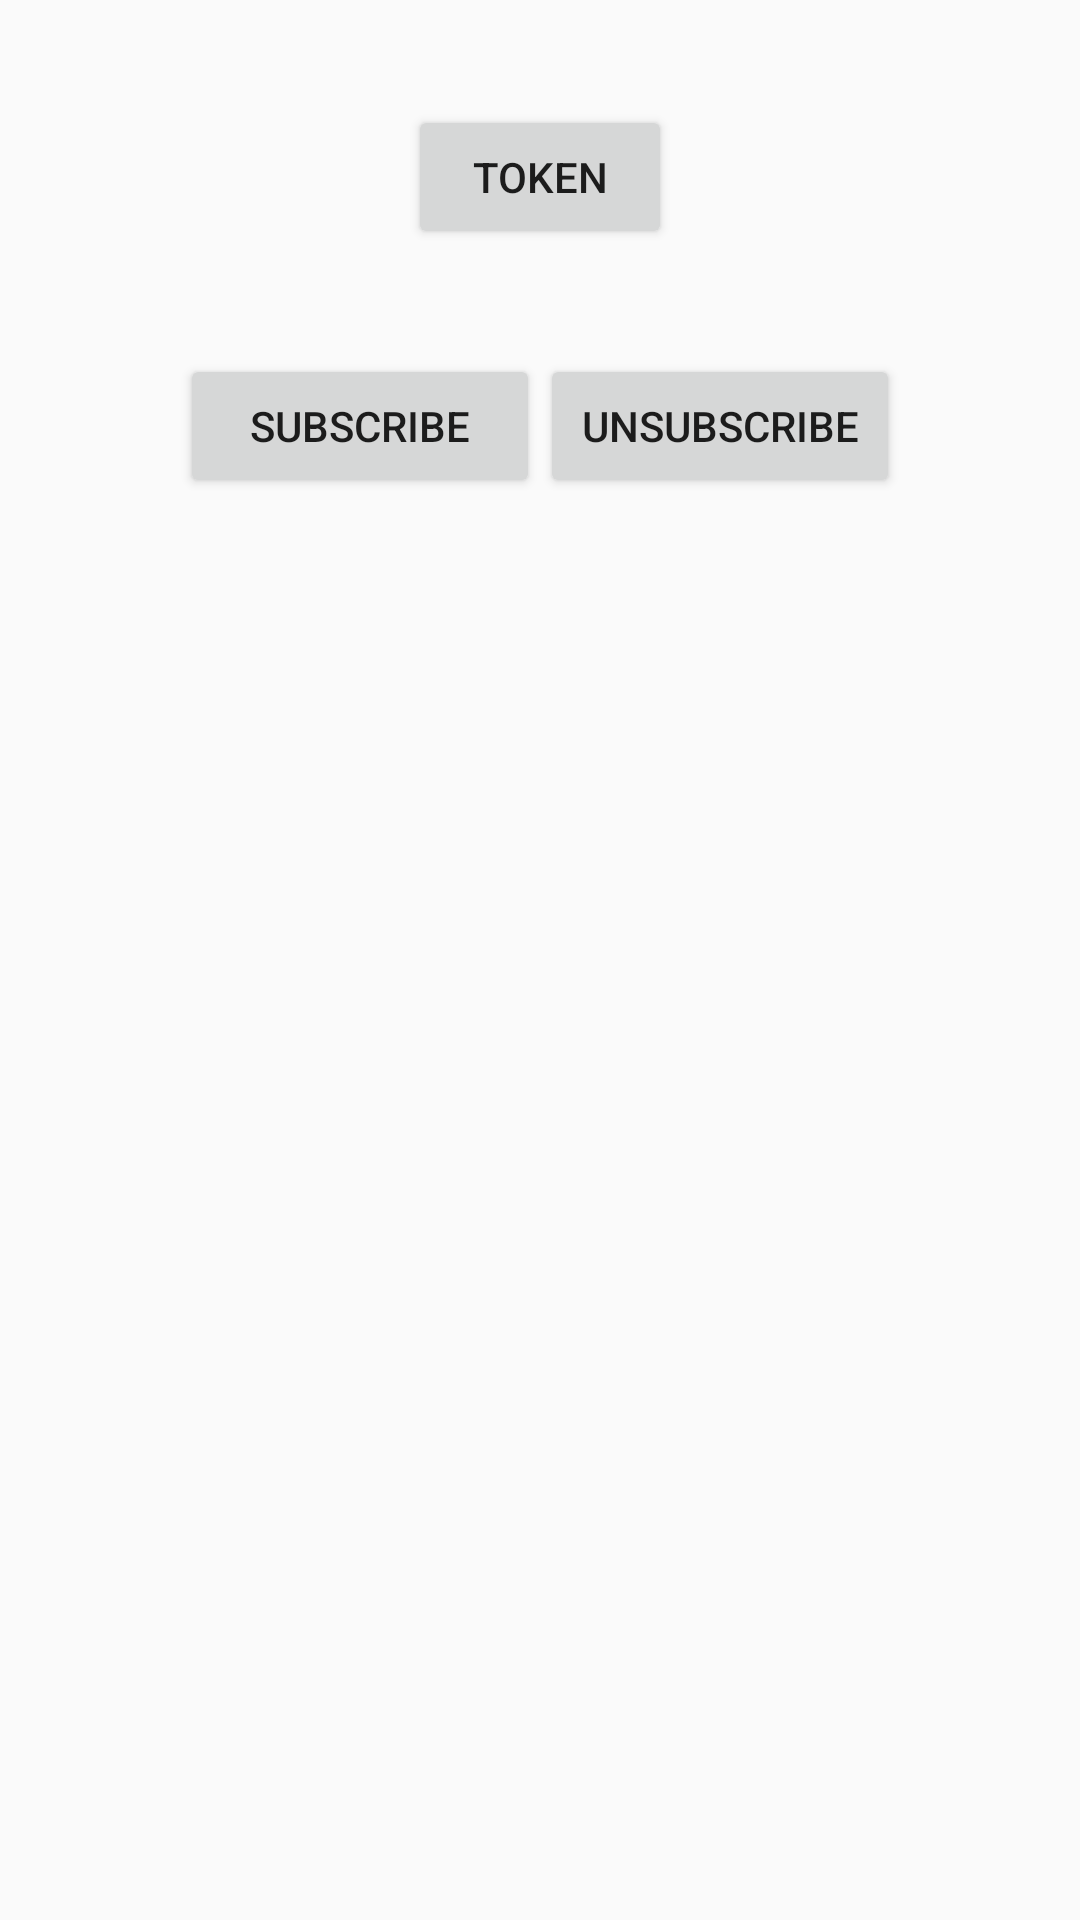

Here is an Android app screen rendered from its layout file. Give the layout XML and the strings, colors and styles it references.
<!-- AndroidManifest.xml: application theme AppTheme -->
<!-- res/layout/activity_firebase.xml -->
<?xml version="1.0" encoding="utf-8"?>
<androidx.constraintlayout.widget.ConstraintLayout
    xmlns:android="http://schemas.android.com/apk/res/android"
    xmlns:app="http://schemas.android.com/apk/res-auto"
    android:layout_width="match_parent"
    android:layout_height="match_parent">

    <Button
        android:id="@+id/btnToken"
        android:layout_width="wrap_content"
        android:layout_height="wrap_content"
        android:layout_marginTop="35dp"
        android:text="Token"
        app:layout_constraintEnd_toEndOf="parent"
        app:layout_constraintStart_toStartOf="parent"
        app:layout_constraintTop_toTopOf="parent" />

    <Button
        android:id="@+id/btnSubscribe"
        android:layout_width="120dp"
        android:layout_height="wrap_content"
        android:layout_marginTop="35dp"
        android:text="Subscribe"
        app:layout_constraintHorizontal_bias="0.25"
        app:layout_constraintEnd_toEndOf="parent"
        app:layout_constraintStart_toStartOf="parent"
        app:layout_constraintTop_toBottomOf="@+id/btnToken" />
    <Button
        android:id="@+id/btnUnsubscribe"
        android:layout_width="120dp"
        android:layout_height="wrap_content"
        android:text="Unsubscribe"
        app:layout_constraintHorizontal_bias="0.75"
        app:layout_constraintEnd_toEndOf="parent"
        app:layout_constraintStart_toStartOf="parent"
        app:layout_constraintTop_toTopOf="@id/btnSubscribe" />
</androidx.constraintlayout.widget.ConstraintLayout>
<!-- resources referenced by this layout -->
<resources>
  <style name="AppTheme" parent="Theme.AppCompat.Light.NoActionBar">
          
          <item name="colorPrimary">#FF00FF90</item>
          <item name="colorPrimaryVariant">#00A55D</item>
          <item name="colorOnPrimary">@color/white</item>
          
          <item name="colorSecondary">@color/teal_200</item>
          <item name="colorSecondaryVariant">@color/teal_700</item>
          <item name="colorOnSecondary">@color/black</item>
          
          <item name="android:statusBarColor" tools:targetApi="l">?attr/colorPrimaryVariant</item>
          
      </style>
  <color name="white">#FFFFFFFF</color>
  <color name="teal_200">#FF03DAC5</color>
  <color name="teal_700">#FF018786</color>
  <color name="black">#FF000000</color>
</resources>
